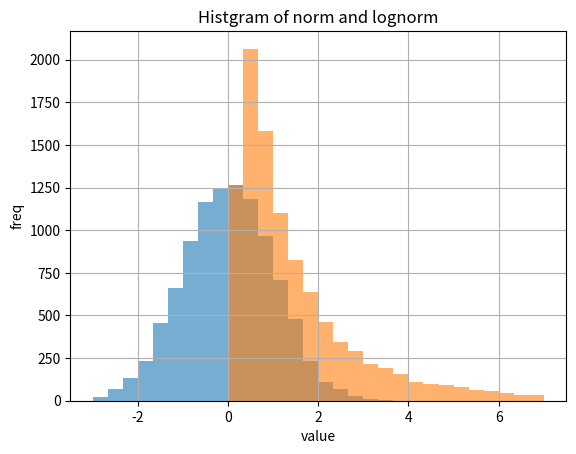

This chart was generated by the following Python code: (Note: this script raises an exception after producing the figure.)
import pandas as pd
from scipy import stats
import matplotlib.pyplot as plt
import numpy as np

df = pd.DataFrame()
df["Norm"] = stats.norm.rvs(loc=0, scale=1, size=10000)
df["LogNorm"] = stats.lognorm.rvs(loc=0, s=1, size=10000)
# df.hist(bins=20)
# print(df.describe())
# plt.plot(df)
# plt.show()

B = df["Norm"].value_counts(bins=20)
# print(B)
B.sort_index(inplace=True)
# print(B)
# print(B.index[0])
# print(B.max())

# iv = pd.Interval(1, 2, closed="neither")
# print(iv)

x = np.arange(-2, 2, 0.05)
# print(x)

y = x**2
# print(y)

fname = r"data/" + "testFig01.png"

# plt.figure()
# plt.plot(x, y)
# plt.savefig(fname)
# plt.show()

fname = r"data/" + "testFig02.png"

# plt.figure()
# df.hist(bins=20, figsize=(14, 3))
# plt.savefig(fname)

fname = r"data/" + "testFig03.png"
plt.figure()
df["Norm"].hist(bins=30, alpha=0.6, range=(-3, 7))
df["LogNorm"].hist(bins=30, alpha=0.6, range=(-3, 7))
plt.xlabel("value")
plt.ylabel("freq")
plt.title("Histgram of norm and lognorm")
plt.savefig(fname)
